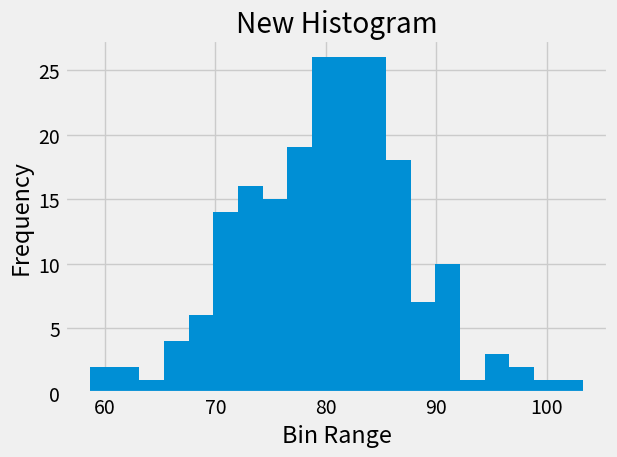

This figure's Python source:
import numpy as np
import matplotlib.pyplot as plt
plt.style.use('fivethirtyeight')

mu=80
sigma=7
x=np.random.normal(mu,sigma,size=200)

fig,ax=plt.subplots()
ax.hist(x,20)
ax.set_title("New Histogram")
ax.set_xlabel("Bin Range")
ax.set_ylabel("Frequency")
fig.tight_layout()
plt.show()